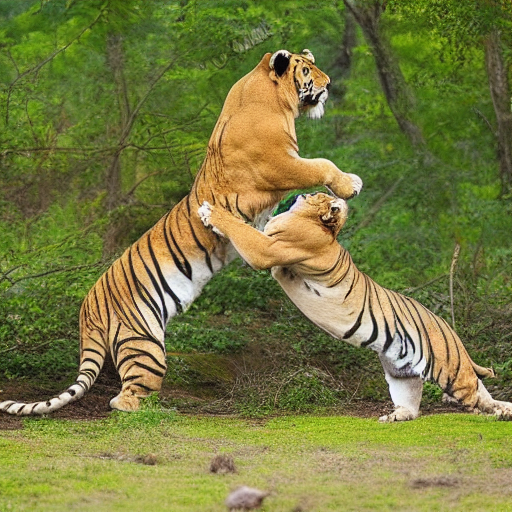
Generation parameters embedded in this image by ComfyUI (PNG 'prompt' text chunk: the API-format workflow graph, JSON):
{"3":{"inputs":{"seed":515829626221804,"steps":20,"cfg":8.0,"sampler_name":"euler","scheduler":"normal","denoise":1.0,"model":["4",0],"positive":["6",0],"negative":["7",0],"latent_image":["5",0]},"class_type":"KSampler","_meta":{"title":"KSampler"}},"4":{"inputs":{"ckpt_name":"v1-5-pruned-emaonly-fp16.safetensors"},"class_type":"CheckpointLoaderSimple","_meta":{"title":"Load Checkpoint"}},"5":{"inputs":{"width":512,"height":512,"batch_size":3},"class_type":"EmptyLatentImage","_meta":{"title":"Empty Latent Image"}},"6":{"inputs":{"text":"lion and tiger fighting with each other in a dense forest, tiger is dominating lion.","clip":["4",1]},"class_type":"CLIPTextEncode","_meta":{"title":"CLIP Text Encode (Prompt)"}},"7":{"inputs":{"text":"text, watermark","clip":["4",1]},"class_type":"CLIPTextEncode","_meta":{"title":"CLIP Text Encode (Prompt)"}},"8":{"inputs":{"samples":["3",0],"vae":["4",2]},"class_type":"VAEDecode","_meta":{"title":"VAE Decode"}},"9":{"inputs":{"filename_prefix":"ComfyUI","images":["8",0]},"class_type":"SaveImage","_meta":{"title":"Save Image"}}}